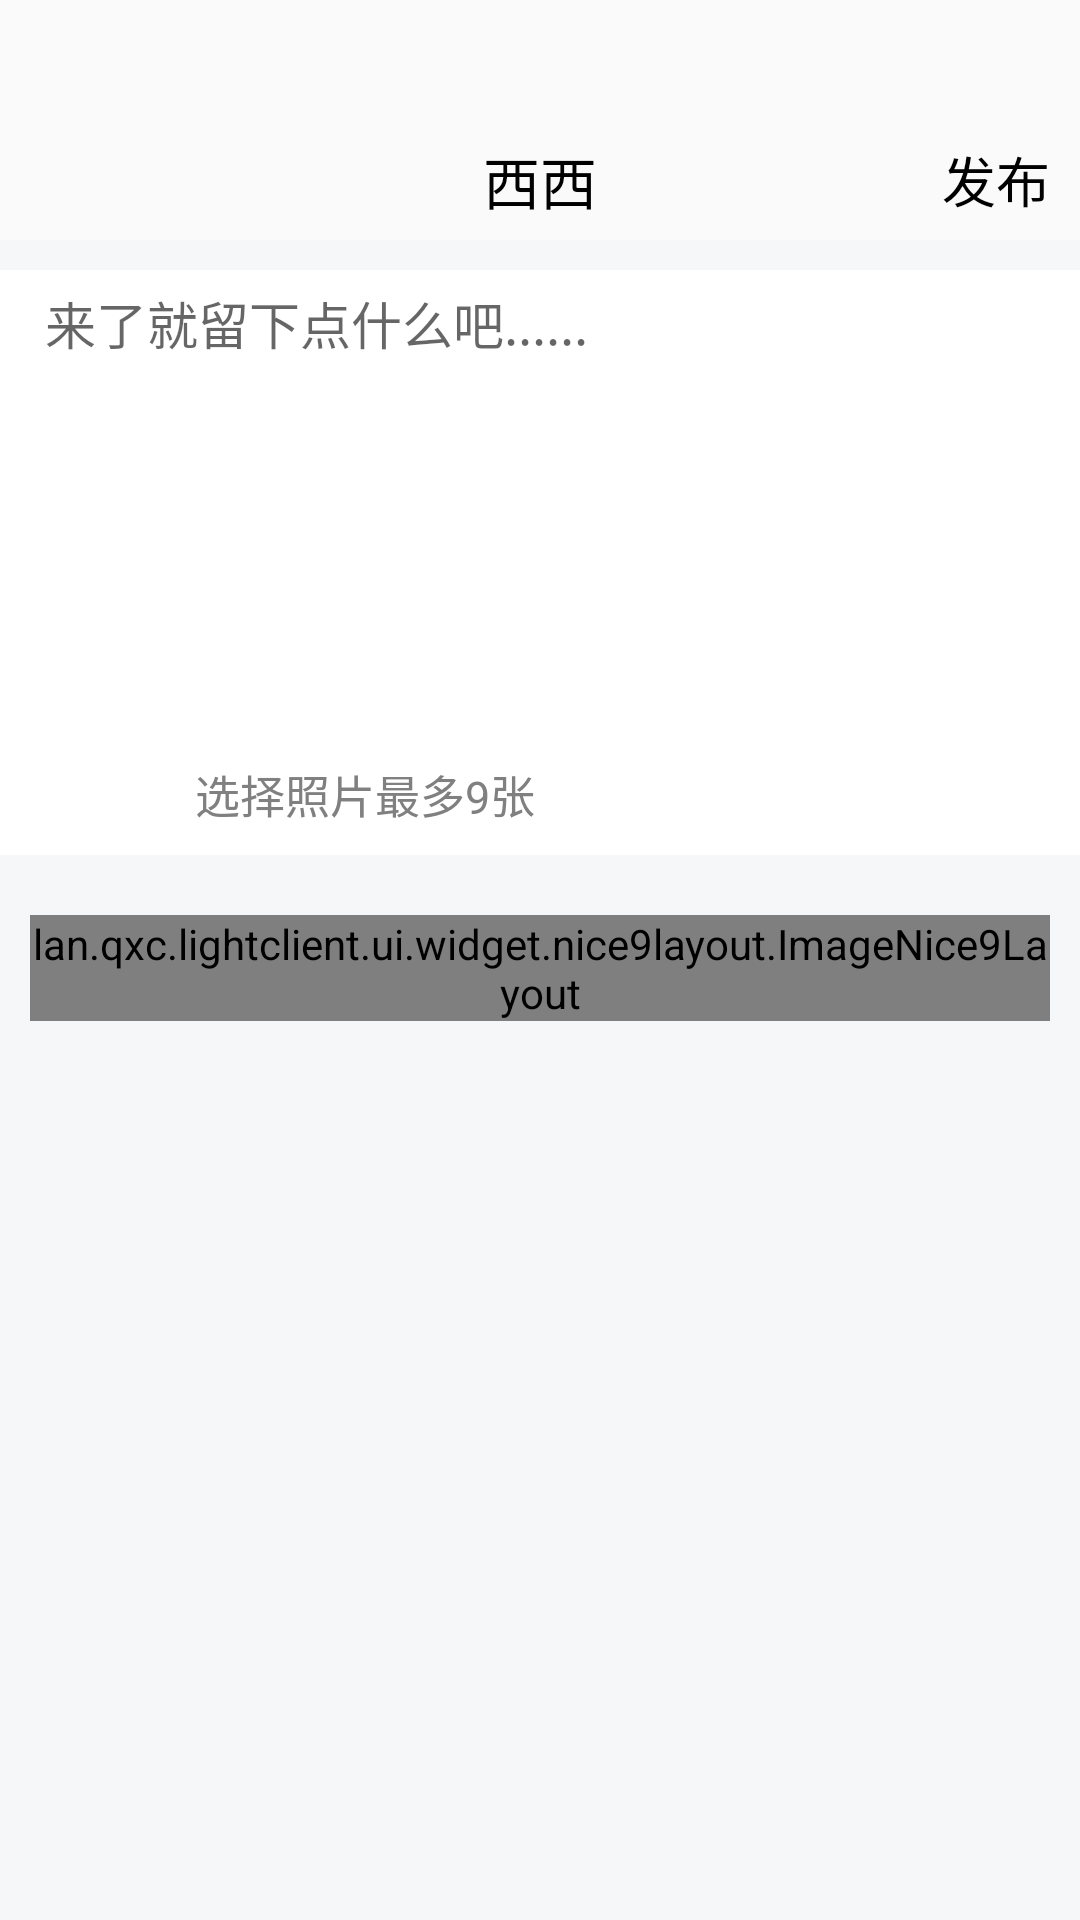

Write the Android layout XML for this screen, with the resource values it uses.
<!-- AndroidManifest.xml: application theme AppTheme -->
<!-- res/layout/activity_addnew_dongtai.xml -->
<?xml version="1.0" encoding="utf-8"?>
<LinearLayout xmlns:android="http://schemas.android.com/apk/res/android"
    xmlns:app="http://schemas.android.com/apk/res-auto"
    android:orientation="vertical"
    android:layout_width="match_parent"
    android:layout_height="match_parent"
    android:background="@color/tecent_color"
    android:focusable="true"
    android:focusableInTouchMode="true">

    <View
        android:layout_width="match_parent"
        android:layout_height="40dp"
        android:background="#FAFAFA">
    </View>

    <RelativeLayout
        android:layout_width="match_parent"
        android:layout_height="40dp"
        android:orientation="horizontal"
        android:background="#FAFAFA">
        <ImageView
            android:id="@+id/iv_back_add_dt"
            android:layout_marginLeft="10dp"
            android:layout_width="wrap_content"
            android:layout_height="wrap_content"
            android:layout_centerVertical="true"
            android:src="@drawable/ic_back_black_30">
        </ImageView>



        <TextView
            android:layout_centerInParent="true"
            android:layout_width="wrap_content"
            android:layout_height="wrap_content"
            android:text="西西"
            android:textColor="#000000"
            android:textSize="19sp"
            android:layout_gravity="center_horizontal"
            android:gravity="center_horizontal">
        </TextView>

        <TextView
            android:id="@+id/tv_submit_adddt_activity"
            android:layout_marginRight="10dp"
            android:layout_width="wrap_content"
            android:layout_height="wrap_content"
            android:layout_alignParentRight="true"
            android:text="发布"
            android:textColor="#000000"
            android:textSize="18sp"
            android:layout_centerVertical="true">
        </TextView>

    </RelativeLayout>

    <LinearLayout
        android:layout_marginTop="10dp"
        android:layout_width="match_parent"
        android:layout_height="wrap_content"
        android:background="#fff">
        <EditText
            android:id="@+id/edit_text_add_dt_ac"
            android:layout_marginTop="5dp"
            android:gravity="start"
            android:layout_width="match_parent"
            android:layout_height="150dp"
            android:hint="来了就留下点什么吧......"
            android:layout_marginLeft="15dp"
            android:layout_marginRight="15dp"
            android:textColor="#000"
            android:background="#fff"
            android:textSize="17sp"/>
    </LinearLayout>

    <RelativeLayout
        android:background="#fff"
        android:layout_width="match_parent"
        android:layout_height="40dp"
        android:gravity="center_vertical">
        <LinearLayout
            android:layout_width="wrap_content"
            android:layout_height="match_parent"
            android:gravity="center_vertical">
            <ImageView
                android:id="@+id/iv_camera_select_pic_adddt"
                android:layout_marginLeft="10dp"
                android:layout_width="45dp"
                android:layout_height="35dp"
                android:scaleType="center"
                android:src="@drawable/ic_add_pic"
                />
            <TextView
                android:id="@+id/tv_hinttext_select_pic_adddt"
                android:layout_marginLeft="10dp"
                android:gravity="center"
                android:layout_width="wrap_content"
                android:layout_height="35dp"
                android:textSize="15sp"
                android:textColor="@color/gray"
                android:text="选择照片最多9张"/>

        </LinearLayout>

    </RelativeLayout>

    <lan.qxc.lightclient.ui.widget.nice9layout.ImageNice9Layout
        android:id="@+id/image_nice9_add_dt_activity"
        android:layout_width="match_parent"
        android:layout_height="wrap_content"
        android:layout_marginRight="10dp"
        android:layout_marginLeft="10dp"
        android:layout_marginTop="20dp"
        app:nice9_candrag="true"
        app:nice9_tipColor="#456778"
        android:orientation="vertical"
        app:nice9_tipText="ddd">
    </lan.qxc.lightclient.ui.widget.nice9layout.ImageNice9Layout>


</LinearLayout>
<!-- resources referenced by this layout -->
<resources>
  <color name="gray">#808080</color>
  <color name="tecent_color">#f6f7f9</color>
  <style name="AppTheme" parent="Theme.AppCompat.Light.DarkActionBar">
          
          <item name="colorPrimary">#b5dbf7</item>
          <item name="colorPrimaryDark">#b5dbf7</item>
          <item name="colorAccent">#b5dbf7</item>
      </style>
</resources>
